Run: headless pygame with SDL's dummy video driver; simulated clock (each Clock.tick advances the game by its frame time, no real sleeping); random seed 0; keys injected as events and as key.get_pressed() state; no mouse input.
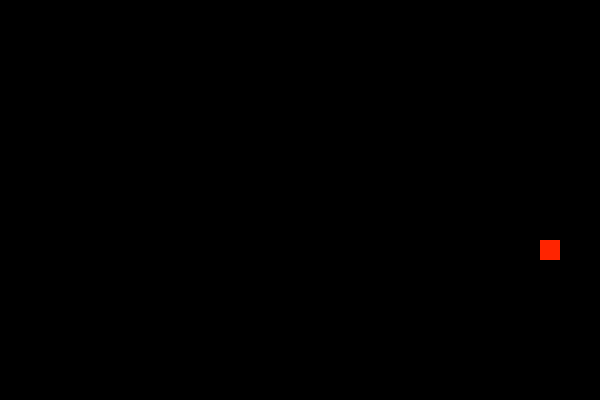
Frame 1 of 1 · flips 1–60 · no input (game ended)

The pygame program that drew these frames:

import pygame
import random
import sys


pygame.init()


WIDTH, HEIGHT = 600, 400  
GRID_SIZE = 20          
SNAKE_SPEED = 10      
SNAKE_COLOR = (64, 224, 208) 
FOOD_COLOR = (255, 36, 0) 
BACKGROUND_COLOR = (0, 0, 0)  


screen = pygame.display.set_mode((WIDTH, HEIGHT))
pygame.display.set_caption("Змейка")
clock = pygame.time.Clock()


snake = [(WIDTH // 2, HEIGHT // 2)]
snake_direction = (1, 0) 
food = (random.randrange(0, WIDTH // GRID_SIZE) * GRID_SIZE,
        random.randrange(0, HEIGHT // GRID_SIZE) * GRID_SIZE)


def draw_snake():
    for segment in snake:
        pygame.draw.rect(screen, SNAKE_COLOR,
                        (segment[0], segment[1], GRID_SIZE, GRID_SIZE))


def draw_food():
    pygame.draw.rect(screen, FOOD_COLOR,
                     (food[0], food[1], GRID_SIZE, GRID_SIZE))


def check_collisions():
    head = snake[0]

    
    if (head[0] < 0 or head[0] >= WIDTH or
        head[1] < 0 or head[1] >= HEIGHT):
        return True

    
    if head in snake[1:]:
        return True
    
    return False


def generate_food():
     while True:
        new_food = (random.randrange(0, WIDTH // GRID_SIZE) * GRID_SIZE,
                    random.randrange(0, HEIGHT // GRID_SIZE) * GRID_SIZE)
        if new_food not in snake:
            return new_food


running = True
while running:
    for event in pygame.event.get():
        if event.type == pygame.QUIT:
            running = False
        if event.type == pygame.KEYDOWN:
            if event.key == pygame.K_UP and snake_direction != (0, 1):
                snake_direction = (0, -1)
            if event.key == pygame.K_DOWN and snake_direction != (0, -1):
                snake_direction = (0, 1)
            if event.key == pygame.K_LEFT and snake_direction != (1, 0):
                snake_direction = (-1, 0)
            if event.key == pygame.K_RIGHT and snake_direction != (-1, 0):
                snake_direction = (1, 0)


    head = (snake[0][0] + snake_direction[0] * GRID_SIZE,
            snake[0][1] + snake_direction[1] * GRID_SIZE)
    snake.insert(0, head)

 
    if head == food:
        food = generate_food() 
    else:
        snake.pop() 

    
    if check_collisions():
        running = False 
        
    
    screen.fill(BACKGROUND_COLOR)
    draw_snake()
    draw_food()
    pygame.display.flip()

   
    clock.tick(SNAKE_SPEED)


pygame.quit()
sys.exit()
